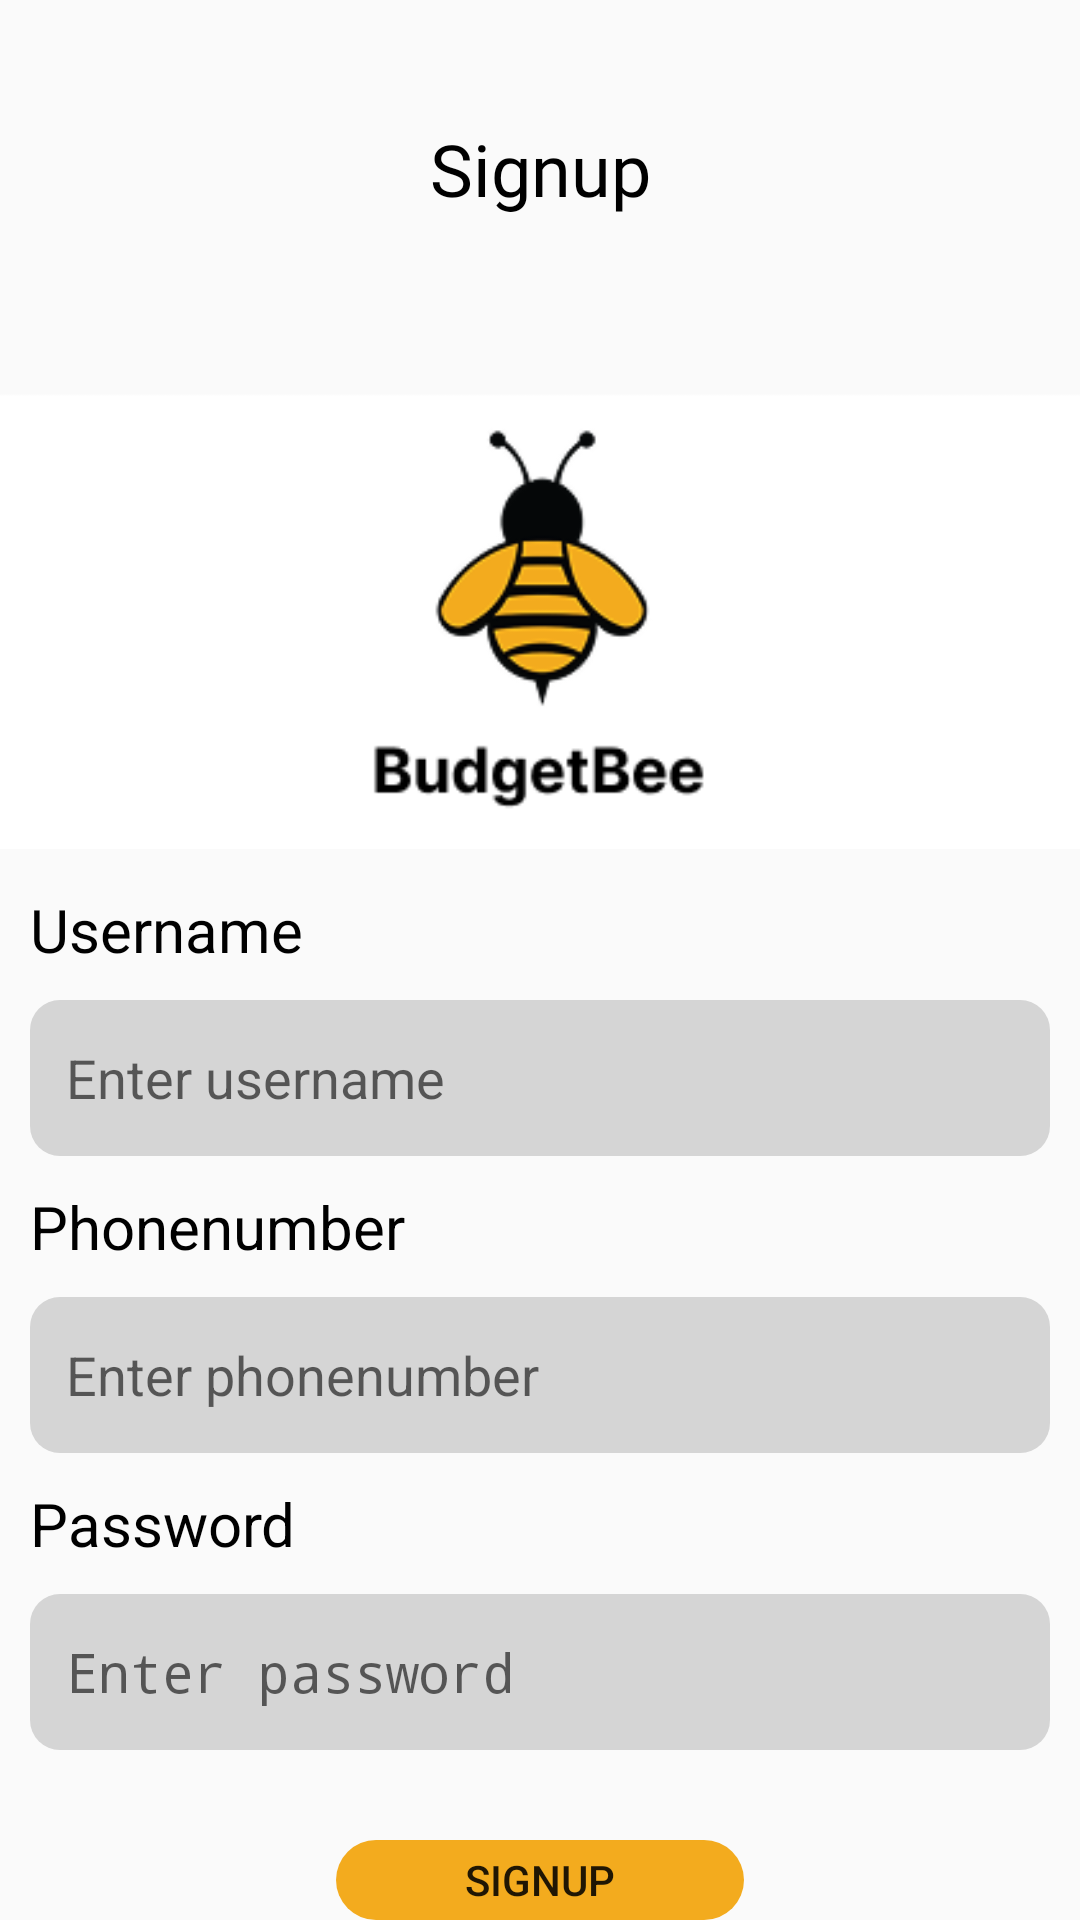

Android layout source for this screen:
<!-- AndroidManifest.xml: application theme Theme.LabTest3 -->
<!-- res/layout/signup.xml -->
<?xml version="1.0" encoding="utf-8"?>
<LinearLayout xmlns:android="http://schemas.android.com/apk/res/android"

    android:layout_width="match_parent"
    android:layout_height="match_parent"
    android:background="#00FFFFFF"
    android:orientation="vertical">

    <TextView
        android:id="@+id/textView33"
        android:layout_width="match_parent"
        android:layout_height="wrap_content"
        android:layout_margin="40dp"
        android:fontFamily="@font/poppins_semibold"
        android:gravity="center"
        android:text="@string/Signup"
        android:textColor="@color/black"
        android:textSize="24sp" />

    <ImageView
        android:id="@+id/imageView22"
        android:layout_width="match_parent"
        android:layout_height="wrap_content"
        android:contentDescription="@string/login"
        android:src="@drawable/logo" />

    <TextView
        android:id="@+id/textView44"
        android:layout_width="match_parent"
        android:layout_height="wrap_content"
        android:layout_gravity="center"
        android:layout_marginStart="10dp"
        android:layout_marginEnd="10dp"
        android:layout_marginBottom="10dp"
        android:text="@string/username"
        android:textColor="@color/black"
        android:textSize="20sp" />

    <EditText
        android:id="@+id/enterusernamee"
        android:layout_width="match_parent"
        android:layout_height="52dp"
        android:layout_gravity="center"
        android:layout_marginStart="10dp"
        android:layout_marginEnd="10dp"
        android:layout_marginBottom="10dp"
        android:autofillHints="enterpassword"
        android:background="@drawable/box_style"
        android:backgroundTint="@color/grey"
        android:hint="@string/Eusername"
        android:inputType="text|textAutoComplete"
        android:padding="12dp"
        android:textColor="@color/grey2" />

    <TextView
        android:id="@+id/textView99"
        android:layout_width="match_parent"
        android:layout_height="wrap_content"
        android:layout_gravity="center"
        android:layout_marginStart="10dp"
        android:layout_marginEnd="10dp"
        android:layout_marginBottom="10dp"
        android:text="@string/phonenum"
        android:textColor="@color/black"
        android:textSize="20sp" />

    <EditText
        android:id="@+id/enterphonenumm"
        android:layout_width="match_parent"
        android:layout_height="52dp"
        android:layout_gravity="center"
        android:layout_marginStart="10dp"
        android:layout_marginEnd="10dp"
        android:layout_marginBottom="10dp"
        android:autofillHints="enterphonenum"
        android:background="@drawable/box_style"
        android:backgroundTint="@color/grey"
        android:hint="@string/Ephonenum"
        android:inputType="number"
        android:padding="12dp"
        android:textColor="@color/grey2" />

    <TextView
        android:id="@+id/textView66"
        android:layout_width="match_parent"
        android:layout_height="wrap_content"
        android:layout_gravity="center"
        android:layout_marginStart="10dp"
        android:layout_marginEnd="10dp"
        android:layout_marginBottom="10dp"
        android:text="@string/password"
        android:textColor="@color/black"
        android:textSize="20sp" />

    <EditText
        android:id="@+id/enterpasswordd"
        android:layout_width="match_parent"
        android:layout_height="52dp"
        android:layout_gravity="center"
        android:layout_marginStart="10dp"
        android:layout_marginEnd="10dp"
        android:layout_marginBottom="10dp"
        android:autofillHints="enterpassword"
        android:background="@drawable/box_style"
        android:backgroundTint="@color/grey"
        android:hint="@string/Epassword"
        android:inputType="text|textPassword|textAutoComplete"
        android:padding="12dp"
        android:textColor="@color/grey2" />

    <Button
        android:id="@+id/Signup_btn"
        android:layout_width="136dp"
        android:layout_height="wrap_content"
        android:layout_gravity="center"
        android:layout_marginTop="20dp"
        android:background="@drawable/oval_button"
        android:backgroundTint="@color/orange"
        android:text="@string/Signup" />

    <TextView
        android:id="@+id/redirect_login"
        android:layout_width="wrap_content"
        android:layout_height="wrap_content"
        android:layout_gravity="center"
        android:layout_margin="10dp"
        android:text="@string/loginredirect" />

    


















</LinearLayout>
<!-- resources referenced by this layout -->
<resources>
  <color name="black">#FF000000</color>
  <color name="grey">#D5D5D5</color>
  <color name="grey2">#686666</color>
  <color name="orange">#F3AB1E</color>
  <!-- drawable box_style (drawable) -->
  <?xml version="1.0" encoding="utf-8"?>
  <shape xmlns:android="http://schemas.android.com/apk/res/android"
      android:shape="rectangle">
      <corners android:radius="10dp"/> 
      
  </shape>
  <!-- drawable logo: png bitmap (drawable, 10924 bytes) -->
  <!-- drawable oval_button (drawable) -->
  <?xml version="1.0" encoding="utf-8"?>
  <shape xmlns:android="http://schemas.android.com/apk/res/android"
      android:shape="rectangle">
      <corners android:radius="30dp"/> 
      
  </shape>
  <string name="Epassword">Enter password</string>
  <string name="Ephonenum">Enter phonenumber</string>
  <string name="Eusername">Enter username</string>
  <string name="Signup">Signup</string>
  <string name="login">Login</string>
  <string name="loginredirect">Already have an account LogIn.</string>
  <string name="password">Password</string>
  <string name="phonenum">Phonenumber</string>
  <string name="username">Username</string>
  <style name="Theme.LabTest3" parent="android:Theme.Material.Light.NoActionBar" />
</resources>
